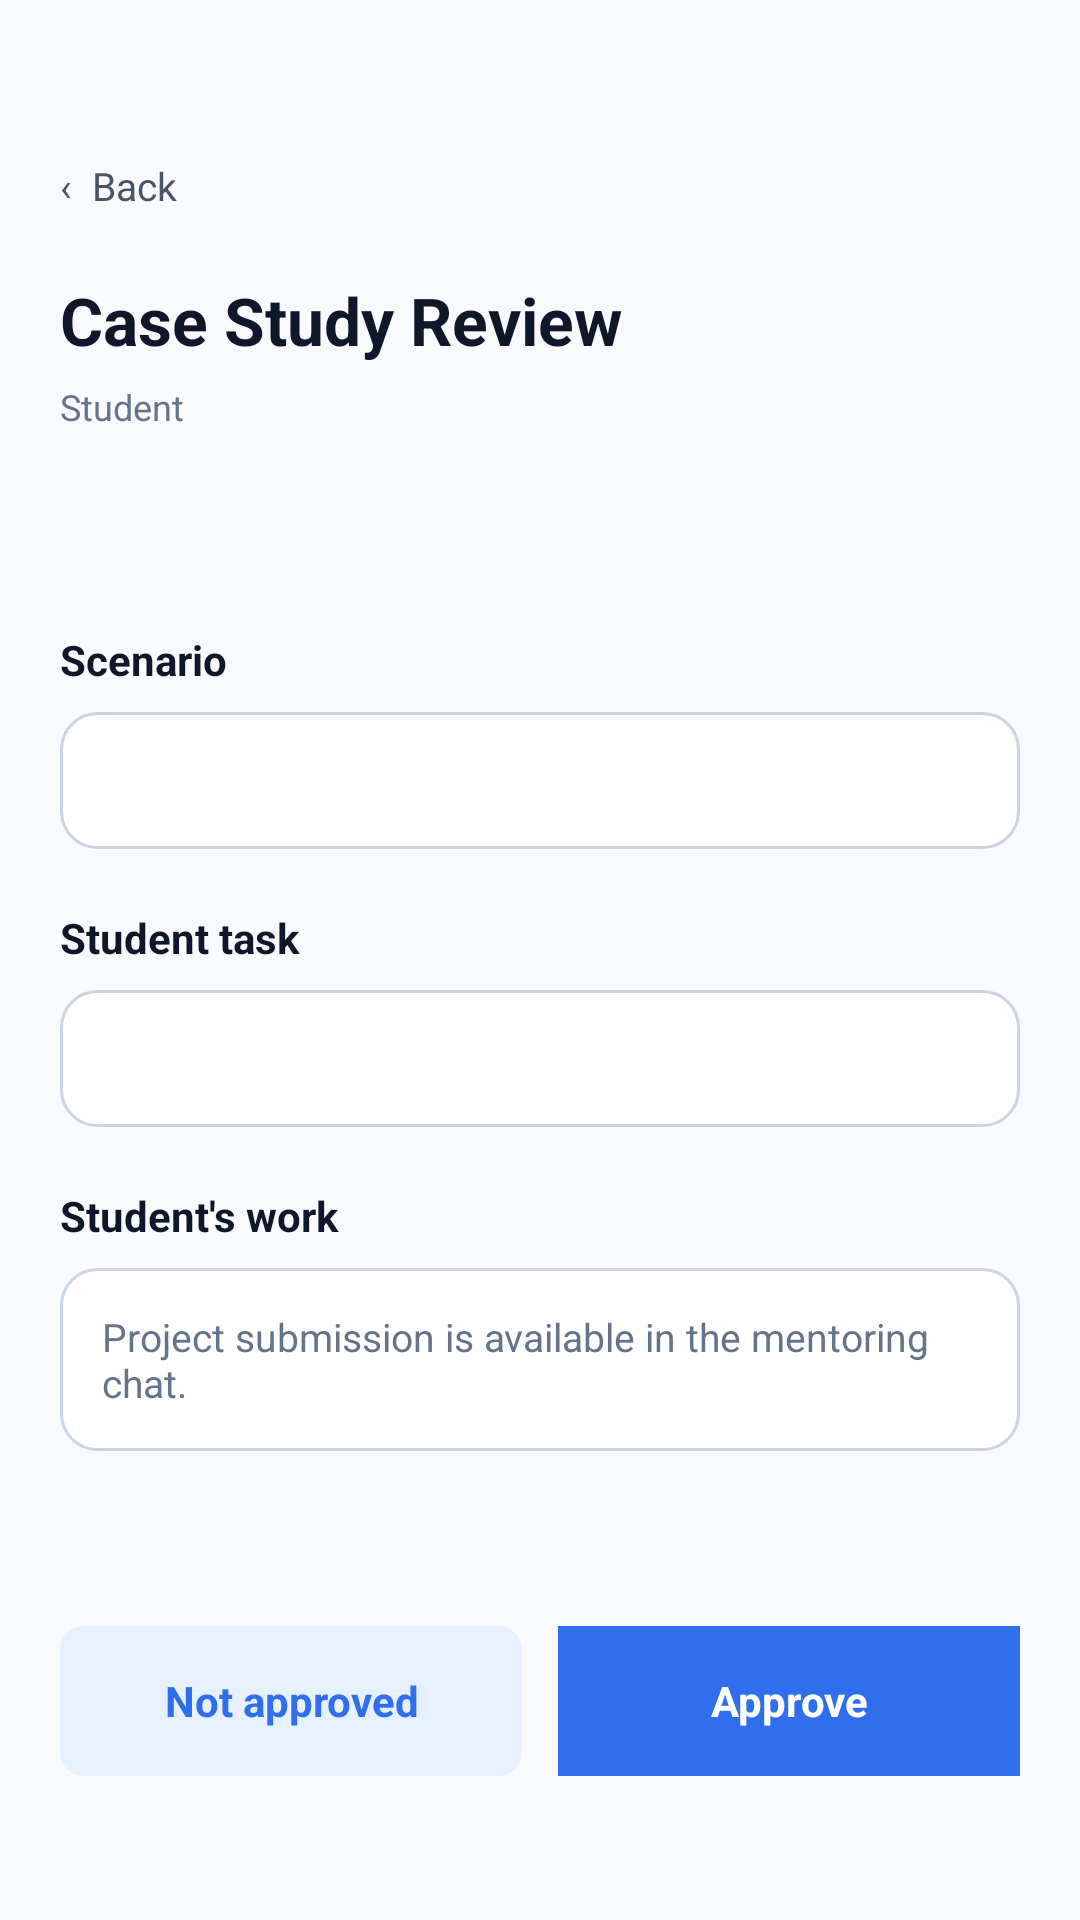

Here is an Android app screen rendered from its layout file. Give the layout XML and the strings, colors and styles it references.
<!-- AndroidManifest.xml: application theme Theme.CodeLearn -->
<!-- res/layout/activity_mentor_case_study_review.xml -->
<?xml version="1.0" encoding="utf-8"?>
<ScrollView
    xmlns:android="http://schemas.android.com/apk/res/android"
    android:layout_width="match_parent"
    android:layout_height="match_parent"
    android:background="#F8FAFC"
    android:fillViewport="true">

    <LinearLayout
        android:layout_width="match_parent"
        android:layout_height="wrap_content"
        android:orientation="vertical"
        android:paddingStart="20dp"
        android:paddingTop="42dp"
        android:paddingEnd="20dp"
        android:paddingBottom="32dp">

        <TextView
            android:id="@+id/btnBack"
            android:layout_width="wrap_content"
            android:layout_height="40dp"
            android:gravity="center_vertical"
            android:text="‹  Back"
            android:textColor="#475569"
            android:textSize="13sp" />

        <TextView
            android:id="@+id/tvTitle"
            android:layout_width="match_parent"
            android:layout_height="wrap_content"
            android:layout_marginTop="10dp"
            android:text="Case Study Review"
            android:textColor="#0F172A"
            android:textSize="22sp"
            android:textStyle="bold" />

        <TextView
            android:id="@+id/tvStudent"
            android:layout_width="match_parent"
            android:layout_height="wrap_content"
            android:layout_marginTop="6dp"
            android:text="Student"
            android:textColor="#64748B"
            android:textSize="12sp" />

        <TextView
            android:id="@+id/tvCaseTitle"
            android:layout_width="match_parent"
            android:layout_height="wrap_content"
            android:layout_marginTop="24dp"
            android:textColor="#0F172A"
            android:textSize="17sp"
            android:textStyle="bold" />

        <TextView
            android:layout_width="match_parent"
            android:layout_height="wrap_content"
            android:layout_marginTop="20dp"
            android:text="Scenario"
            android:textColor="#0F172A"
            android:textSize="14sp"
            android:textStyle="bold" />

        <TextView
            android:id="@+id/tvScenario"
            android:layout_width="match_parent"
            android:layout_height="wrap_content"
            android:layout_marginTop="8dp"
            android:background="@drawable/bg_certificate_card"
            android:padding="14dp"
            android:textColor="#475569"
            android:textSize="13sp" />

        <TextView
            android:layout_width="match_parent"
            android:layout_height="wrap_content"
            android:layout_marginTop="20dp"
            android:text="Student task"
            android:textColor="#0F172A"
            android:textSize="14sp"
            android:textStyle="bold" />

        <TextView
            android:id="@+id/tvTask"
            android:layout_width="match_parent"
            android:layout_height="wrap_content"
            android:layout_marginTop="8dp"
            android:background="@drawable/bg_certificate_card"
            android:padding="14dp"
            android:textColor="#475569"
            android:textSize="13sp" />

        <TextView
            android:layout_width="match_parent"
            android:layout_height="wrap_content"
            android:layout_marginTop="20dp"
            android:text="Student's work"
            android:textColor="#0F172A"
            android:textSize="14sp"
            android:textStyle="bold" />

        <TextView
            android:id="@+id/tvStudentWork"
            android:layout_width="match_parent"
            android:layout_height="wrap_content"
            android:layout_marginTop="8dp"
            android:background="@drawable/bg_certificate_card"
            android:padding="14dp"
            android:text="Project submission is available in the mentoring chat."
            android:textColor="#64748B"
            android:textSize="13sp" />

        <TextView
            android:id="@+id/tvReviewStatus"
            android:layout_width="match_parent"
            android:layout_height="wrap_content"
            android:layout_marginTop="18dp"
            android:gravity="center"
            android:textColor="#64748B"
            android:textSize="12sp" />

        <LinearLayout
            android:id="@+id/actionContainer"
            android:layout_width="match_parent"
            android:layout_height="50dp"
            android:layout_marginTop="24dp"
            android:orientation="horizontal">

            <TextView
                android:id="@+id/btnNotApproved"
                android:layout_width="0dp"
                android:layout_height="match_parent"
                android:layout_marginEnd="6dp"
                android:layout_weight="1"
                android:background="@drawable/bg_profile_button"
                android:gravity="center"
                android:text="Not approved"
                android:textColor="#2F6FED"
                android:textStyle="bold" />

            <TextView
                android:id="@+id/btnApprove"
                android:layout_width="0dp"
                android:layout_height="match_parent"
                android:layout_marginStart="6dp"
                android:layout_weight="1"
                android:background="#2F6FED"
                android:gravity="center"
                android:text="Approve"
                android:textColor="#FFFFFF"
                android:textStyle="bold" />

        </LinearLayout>

    </LinearLayout>

</ScrollView>
<!-- resources referenced by this layout -->
<resources>
  <!-- drawable bg_certificate_card (drawable) -->
  <?xml version="1.0" encoding="utf-8"?>
  <shape xmlns:android="http://schemas.android.com/apk/res/android"
      android:shape="rectangle">
  
      <solid android:color="#FFFFFF" />
  
      <stroke
          android:width="1dp"
          android:color="#CBD5E1" />
  
      <corners android:radius="12dp" />
  
  </shape>
  <!-- drawable bg_profile_button (drawable) -->
  <?xml version="1.0" encoding="utf-8"?>
  <shape xmlns:android="http://schemas.android.com/apk/res/android"
      android:shape="rectangle">
  
      <solid android:color="#E7F0FF" />
  
      <corners android:radius="8dp" />
  
  </shape>
  <style name="Theme.CodeLearn" parent="Base.Theme.CodeLearn" />
  <style name="Base.Theme.CodeLearn" parent="Theme.Material3.DayNight.NoActionBar">
          
          
      </style>
</resources>
